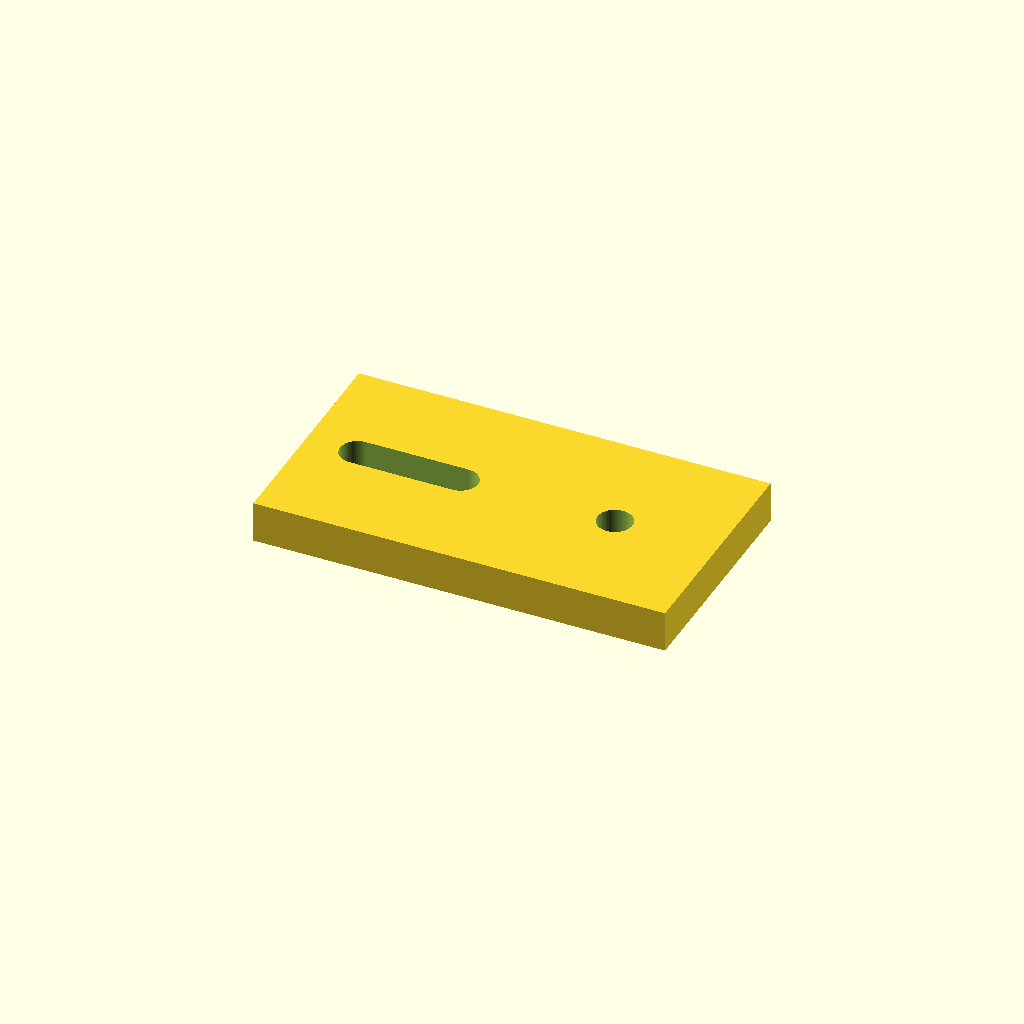
Cell 1 — every parameter at its default value.
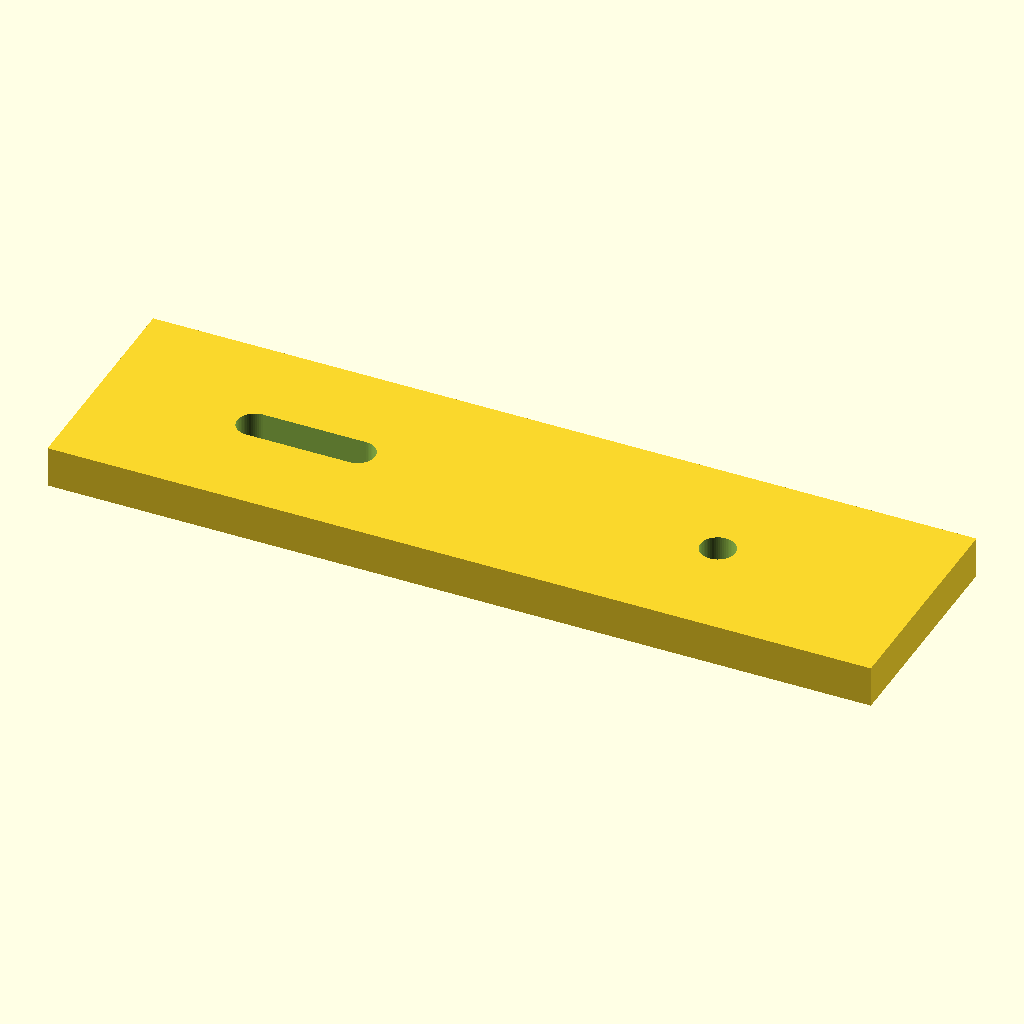
Cell 2: length = 80 (everything else at default).
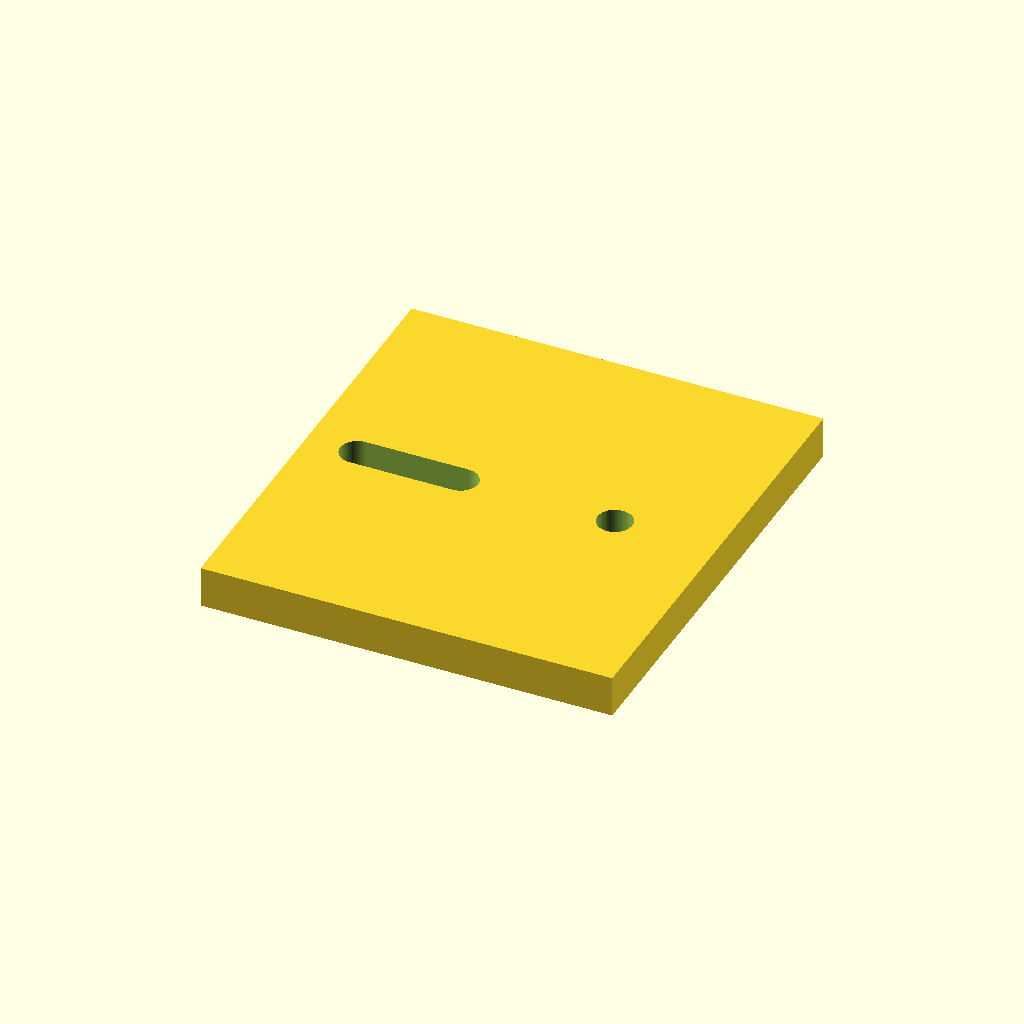
Cell 3 — width set to 44, the other parameters unchanged.
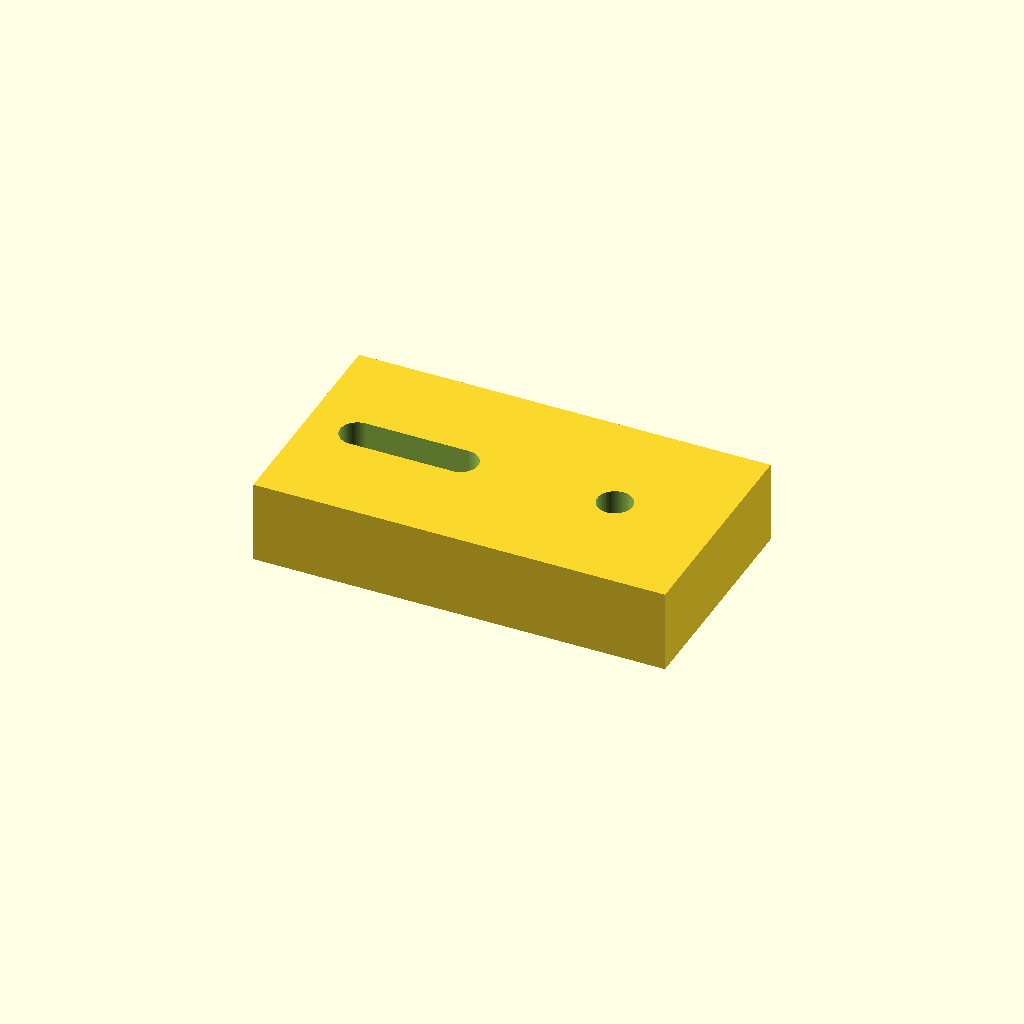
Cell 4 — thickness set to 8, the other parameters unchanged.
One fixed orthographic camera (rotation 55°, 0°, 25°; colour scheme Cornfield) for every cell.
OpenSCAD source file optional_data/data/parts/part_0821.scad:
// Adjustable sensor mounting tab.
$fn = 60;
eps = 0.02;
length = 40;
width = 22;
thickness = 4;
slot_l = 10;
module slot(x) { hull() { translate([x-slot_l/2,0,-thickness/2-eps]) cylinder(d=3.4,h=thickness+2*eps); translate([x+slot_l/2,0,-thickness/2-eps]) cylinder(d=3.4,h=thickness+2*eps); } }
difference() { cube([length,width,thickness],center=true); slot(-length/4); translate([length/4,0,-thickness/2-eps]) cylinder(d=3.4,h=thickness+2*eps); }
Customizer parameters (derived from the source; name, type, default, range or options):
eps: number, default 0.02
length: number, default 40
width: number, default 22
thickness: number, default 4
slot_l: number, default 10
